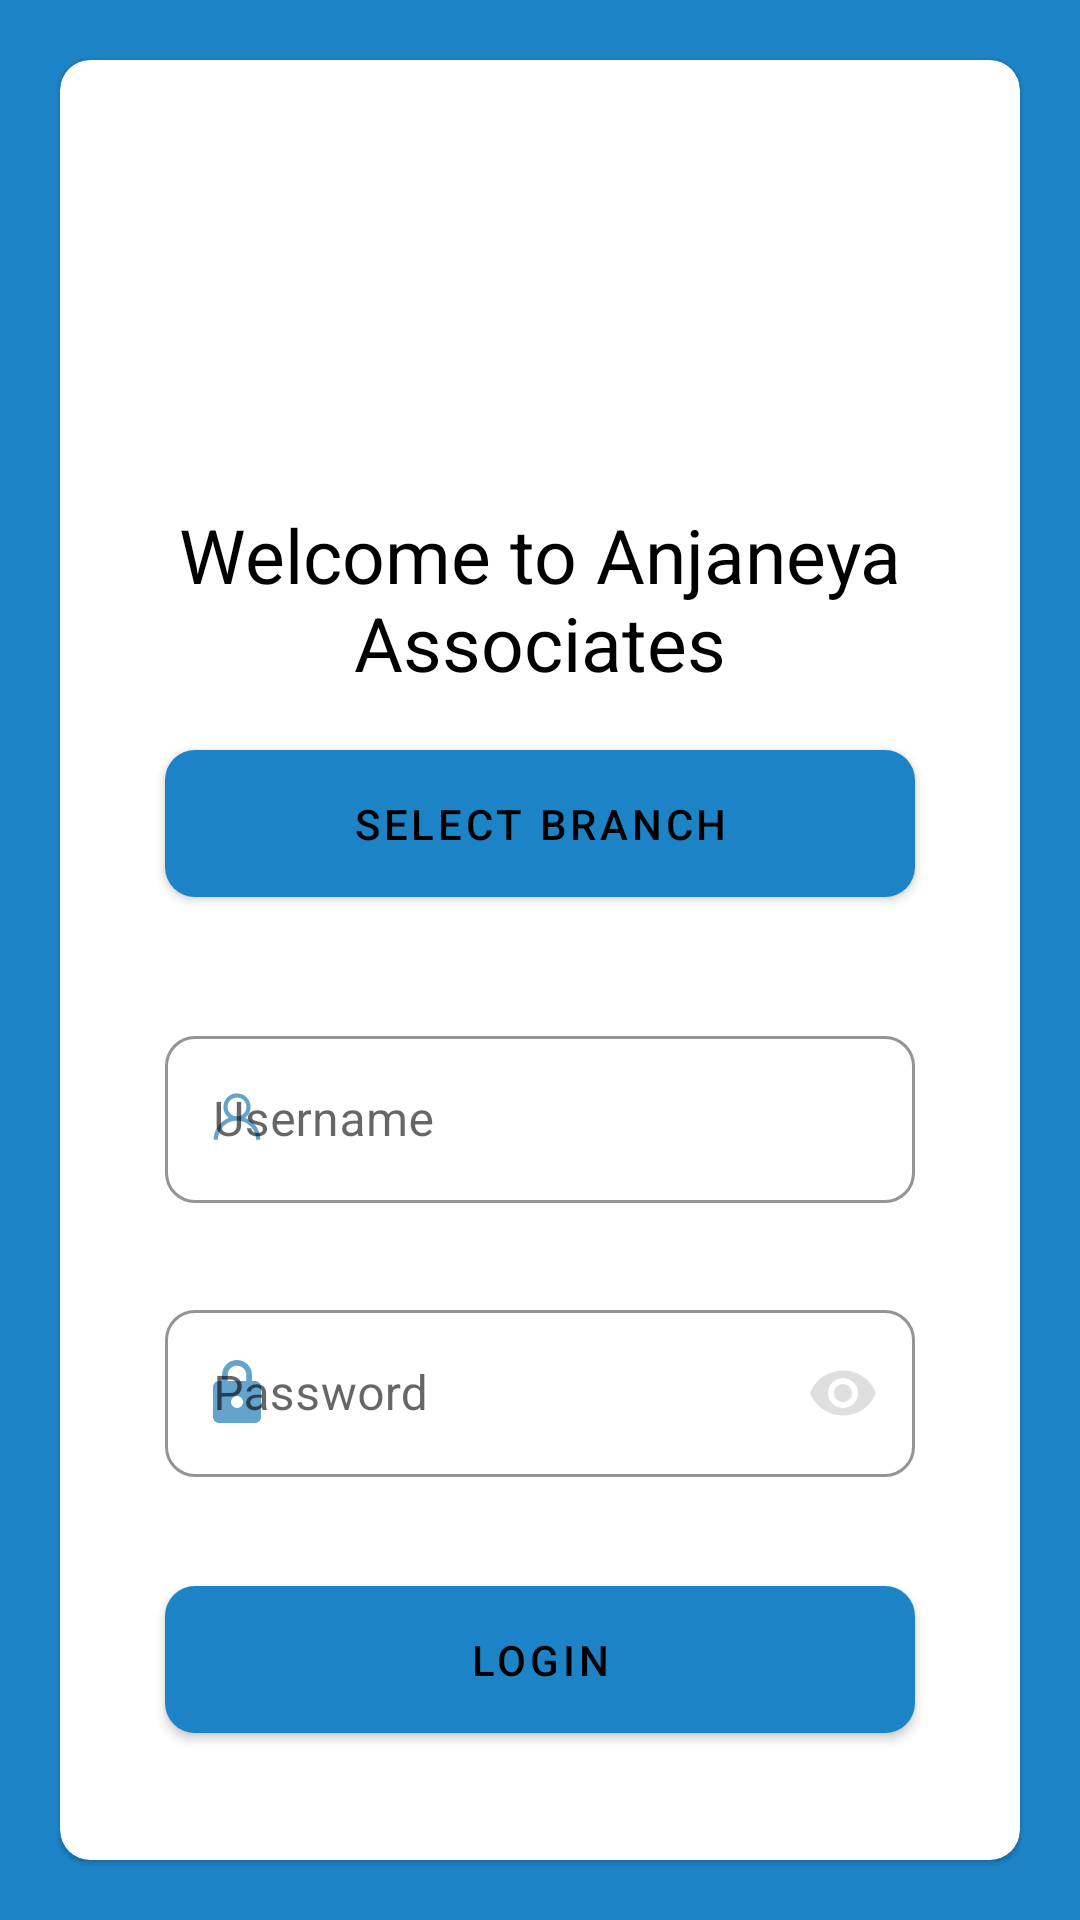

Produce the Android XML layout that renders to this screen, including the resource entries it uses.
<!-- AndroidManifest.xml: activity theme Theme.Sample.NoActionBar -->
<!-- res/layout/activity_login.xml -->
<?xml version="1.0" encoding="utf-8"?>

<RelativeLayout xmlns:android="http://schemas.android.com/apk/res/android"
    xmlns:app="http://schemas.android.com/apk/res-auto"
    xmlns:tools="http://schemas.android.com/tools"
    android:layout_width="match_parent"
    android:layout_height="match_parent"
    android:layout_gravity="center"
    android:background="@color/primary"
    android:orientation="vertical"
    tools:context=".LoginActivity">

    <com.google.android.material.card.MaterialCardView
        android:layout_width="match_parent"
        android:layout_height="match_parent"
        android:layout_alignParentTop="true"
        android:layout_margin="@dimen/outer_layout_margin"
        app:cardCornerRadius="@dimen/form_element_radius"
        app:contentPadding="10dp">

        <LinearLayout
            android:layout_width="match_parent"
            android:layout_height="match_parent"
            android:layout_margin="@dimen/inner_layout_margin"
            android:gravity="center"
            android:orientation="vertical">

            <ScrollView
                android:layout_width="match_parent"
                android:layout_height="0dp"
                android:layout_weight="1">

                <LinearLayout
                    android:layout_width="match_parent"
                    android:layout_height="wrap_content"
                    android:layout_margin="@dimen/inner_layout_margin"
                    android:gravity="center"
                    android:orientation="vertical">

                    <ImageView
                        android:layout_width="100dp"
                        android:layout_height="100dp"
                        android:layout_margin="@dimen/content_margin"
                        android:src="@drawable/logo"
                        tools:ignore="ContentDescription" />

                    <TextView
                        android:layout_width="match_parent"
                        android:layout_height="0dp"
                        android:layout_margin="@dimen/content_margin"
                        android:layout_weight="1"
                        android:padding="@dimen/content_padding"
                        android:text="@string/welcome_message"
                        android:textAlignment="center"
                        android:textSize="@dimen/header_text_size" />

                    <com.google.android.material.button.MaterialButton
                        android:id="@+id/selectBranch"
                        android:layout_width="match_parent"
                        android:layout_height="wrap_content"
                        android:layout_gravity="bottom"
                        android:layout_margin="@dimen/content_margin"
                        android:onClick="showBranches"
                        android:padding="@dimen/button_padding"
                        android:text="Select Branch"
                        app:cornerRadius="@dimen/form_element_radius" />

                    <TextView
                        android:id="@+id/loginMessage"
                        android:layout_width="wrap_content"
                        android:layout_height="wrap_content"
                        android:padding="@dimen/content_padding"
                        android:text="Invalid username or password"
                        android:textColor="@color/danger"
                        android:visibility="invisible" />

                    <com.google.android.material.textfield.TextInputLayout
                        android:id="@+id/nameInput"
                        style="@style/TextInput"
                        android:layout_width="match_parent"
                        android:layout_height="wrap_content"
                        app:startIconDrawable="@drawable/ic_user_24">

                        <com.google.android.material.textfield.TextInputEditText
                            android:id="@+id/email"
                            android:layout_width="match_parent"
                            android:layout_height="wrap_content"
                            android:hint="Username"
                            android:importantForAutofill="no"
                            android:inputType="textPersonName"
                            android:maxLines="1" />
                    </com.google.android.material.textfield.TextInputLayout>

                    <com.google.android.material.textfield.TextInputLayout
                        android:id="@+id/passwordInput"
                        style="@style/PasswordInput"
                        android:layout_width="match_parent"
                        android:layout_height="wrap_content"
                        app:startIconDrawable="@drawable/ic_baseline_lock_24">

                        <com.google.android.material.textfield.TextInputEditText
                            android:id="@+id/password"
                            android:layout_width="match_parent"
                            android:layout_height="wrap_content"
                            android:hint="Password"
                            android:inputType="textPassword"
                            android:maxLines="1" />
                    </com.google.android.material.textfield.TextInputLayout>

                    <com.google.android.material.button.MaterialButton
                        android:layout_width="match_parent"
                        android:layout_height="wrap_content"
                        android:layout_gravity="bottom"
                        android:layout_margin="@dimen/content_margin"
                        android:onClick="doLogin"
                        android:padding="@dimen/button_padding"
                        android:text="Login"
                        app:cornerRadius="@dimen/form_element_radius" />
                </LinearLayout>
            </ScrollView>
            <ProgressBar
                android:id="@+id/progress"
                android:visibility="gone"
                android:layout_width="wrap_content"
                android:layout_height="wrap_content"
                android:layout_marginTop="10dp" />
        </LinearLayout>
    </com.google.android.material.card.MaterialCardView>
</RelativeLayout>
<!-- resources referenced by this layout -->
<resources>
  <color name="danger">#FD3B18</color>
  <color name="primary">#1C84C6</color>
  <dimen name="button_padding">15dp</dimen>
  <dimen name="content_margin">5dp</dimen>
  <dimen name="content_padding">3dp</dimen>
  <dimen name="form_element_radius">10dp</dimen>
  <dimen name="header_text_size">25sp</dimen>
  <dimen name="inner_layout_margin">10dp</dimen>
  <dimen name="outer_layout_margin">20dp</dimen>
  <!-- drawable ic_baseline_lock_24 (drawable) -->
  <vector xmlns:android="http://schemas.android.com/apk/res/android"
      android:width="24dp"
      android:height="24dp"
      android:tint="?attr/colorControlNormal"
      android:viewportWidth="24"
      android:viewportHeight="24">
      <path
          android:fillColor="@android:color/white"
          android:pathData="M18,8h-1L17,6c0,-2.76 -2.24,-5 -5,-5S7,3.24 7,6v2L6,8c-1.1,0 -2,0.9 -2,2v10c0,1.1 0.9,2 2,2h12c1.1,0 2,-0.9 2,-2L20,10c0,-1.1 -0.9,-2 -2,-2zM12,17c-1.1,0 -2,-0.9 -2,-2s0.9,-2 2,-2 2,0.9 2,2 -0.9,2 -2,2zM15.1,8L8.9,8L8.9,6c0,-1.71 1.39,-3.1 3.1,-3.1 1.71,0 3.1,1.39 3.1,3.1v2z" />
  </vector>
  <!-- drawable ic_user_24 (drawable) -->
  <vector xmlns:android="http://schemas.android.com/apk/res/android"
      xmlns:aapt="http://schemas.android.com/aapt"
      android:width="24dp"
      android:height="24dp"
      android:viewportWidth="512"
      android:viewportHeight="512">
      <path android:pathData="m314.203,247.938c23.516,-17.711 38.75,-45.852 38.75,-77.488 0,-53.457 -43.492,-96.949 -96.953,-96.949 -53.457,0 -96.949,43.492 -96.949,96.949 0,31.637 15.23,59.777 38.746,77.488 -62.961,23.633 -107.895,84.445 -107.895,155.563h30c0,-75.047 61.055,-136.098 136.102,-136.098 75.043,0 136.098,61.051 136.098,136.098h30c-0.004,-71.117 -44.934,-131.93 -107.898,-155.563zM189.051,170.449c0,-36.918 30.031,-66.949 66.949,-66.949s66.949,30.031 66.949,66.949 -30.031,66.953 -66.949,66.953 -66.949,-30.035 -66.949,-66.953zM189.051,170.449">
          <aapt:attr name="android:fillColor">
              <gradient
                  android:endX="512"
                  android:endY="256"
                  android:startX="0"
                  android:startY="256"
                  android:type="linear">
                  <item
                      android:color="#1C84C6"
                      android:offset="0" />
                  <item
                      android:color="#1A2329"
                      android:offset="1" />
              </gradient>
          </aapt:attr>
      </path>
  </vector>
  <string name="welcome_message">Welcome to Anjaneya Associates</string>
  <style name="PasswordInput" parent="TextInput">
          <item name="passwordToggleTint">@color/secondaryLite</item>
          <item name="passwordToggleEnabled">true</item>
      </style>
  <style name="TextInput" parent="Widget.MaterialComponents.TextInputLayout.OutlinedBox">
          <item name="android:layout_margin">@dimen/content_margin</item>
          <item name="boxCornerRadiusBottomStart">@dimen/form_element_radius</item>
          <item name="boxCornerRadiusBottomEnd">@dimen/form_element_radius</item>
          <item name="boxCornerRadiusTopStart">@dimen/form_element_radius</item>
          <item name="boxCornerRadiusTopEnd">@dimen/form_element_radius</item>
          <item name="boxBackgroundColor">@color/transparent</item>
          <item name="startIconTint">@color/primaryLite</item>
          <item name="android:gravity">center_vertical</item>
          <item name="boxStrokeColor">@color/primary</item>
          <item name="boxBackgroundMode">outline</item>
          <item name="errorEnabled">true</item>
          <item name="errorTextColor">@color/danger</item>
          <item name="maxLines">1</item>
      </style>
  <style name="Theme.Sample.NoActionBar">
          <item name="windowActionBar">false</item>
          <item name="windowNoTitle">true</item>
      </style>
  <color name="secondaryLite">#DFDFDF</color>
  <color name="transparent">#00FFFFFF</color>
  <color name="primaryLite">#64A3CC</color>
</resources>
